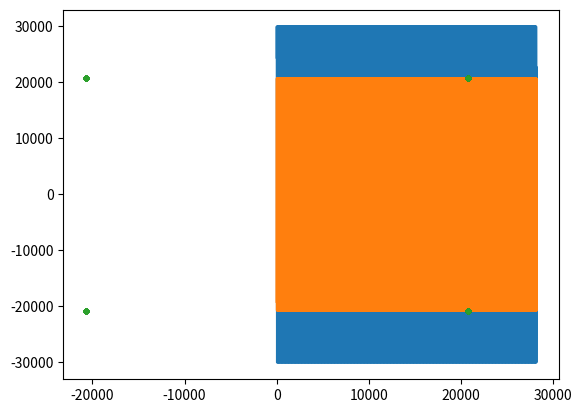

Write the Python code that produced this figure.
import numpy as np
from scipy import signal

plot = True
if plot:
    import matplotlib.pyplot as plt


def replicate(max_len, i, q):

    blen = len(i)*2*2

    i = np.tile(i, max_len // blen)
    q = np.tile(q, max_len // blen)

    return [i, q]


def trim_signal(max_samples, i, q):
    i = i[101::]
    q = q[101::]

    idx = max_samples-1
    while ((np.abs(i[idx] - i[0]) > 0.5) or (np.abs(q[idx] - q[0]) > 0.5) ): 
        idx = idx - 1


    i = i[0:idx:]
    q = q[0:idx:]

    return [i, q]


outputfile = 'tx_qpsk_30mbd_seq_0213_trim'

num_symbols = 1000
F_baud = 30720000 
F_sample = 491520000
N_pts = 30720
Amp = 30000

sps = F_sample // F_baud # samples per symbol

syms_qpsk = np.array([ 1. + 1.j, -1. + 1.j, -1. - 1.j, 1. - 1.j ])
#bits = np.random.randint(0, 4, num_symbols) # Our data to be transmitted, 1's and 0's
bits = np.zeros(num_symbols, dtype=int)

seq = [0, 2, 1, 3]

for k  in range(num_symbols):
    bits[k] = seq[k % 4]

I = np.array([])
Q = np.array([])

for bit in bits:
    pulseI = np.zeros(sps)
    pulseI[0] = np.real(syms_qpsk[bit]) # set the first value to either a 1 or -1
    I = np.concatenate((I, pulseI)) # add the 8 samples to the signal
    pulseQ = np.zeros(sps)
    pulseQ[0] = np.imag(syms_qpsk[bit]) # set the first value to either a 1 or -1
    Q = np.concatenate((Q, pulseQ)) # add the 8 samples to the signal


# Create our raised-cosine filter
num_taps = 101
beta = 0.35
Ts = 1/F_baud # Assume sample rate is 1 Hz, so sample period is 1, so *symbol* period is 8
t = np.arange(-51/F_sample, 52/F_sample, 1/F_sample) # remember it's not inclusive of final number

h = np.sinc(t/Ts) * np.cos(np.pi*beta*t/Ts) / (1 - (2*beta*t/Ts)**2)



# Filter our signal, in order to apply the pulse shaping
I_shaped = np.convolve(I, h)


"""
for i in range(num_symbols):
    x = [i*sps+num_taps//2+1,i*sps+num_taps//2+1]
    y = [min(I_shaped), max(I_shaped)]
    plt.plot(x, y)
"""


Q_shaped = np.convolve(Q, h)



"""
for i in range(num_symbols):
    #I_tot += [i*sps+num_taps//2+1,i*sps+num_taps//2+1]
    plt.plot([i*sps+num_taps//2+1,i*sps+num_taps//2+1], [min(Q_shaped), max(Q_shaped)])
"""




i = I_shaped[0:N_pts]
q = Q_shaped[0:N_pts]
amp_max = max(max(i), max(q))

i = i * (Amp/amp_max)
q = q * (Amp/amp_max)

[i, q] = trim_signal(4096, i, q)
blen = len(i)
[i, q] = replicate(122880, i, q)
tlen = len(i)

if plot:
    plt.plot(i)
    plt.plot(q)
    plt.show()
    plt.plot(i[46::16], q[46::16], '.')
    plt.show()

iq = np.vstack((i, q)).ravel('F')

dt = np.dtype('<i2')  
fname = outputfile+'-'+str(blen*4)+'-'+str(tlen*4)+'-.bin'
iq.astype(dtype=dt).tofile(fname)
toks = fname.split('-')
print(toks)


"""
S = np.fft.fftshift(np.fft.fft(I_shaped))
S_mag = np.abs(S)
S_phase = np.angle(S)
plt.figure(2)
plt.plot(S_mag)
plt.grid(True)
plt.show() 
"""




